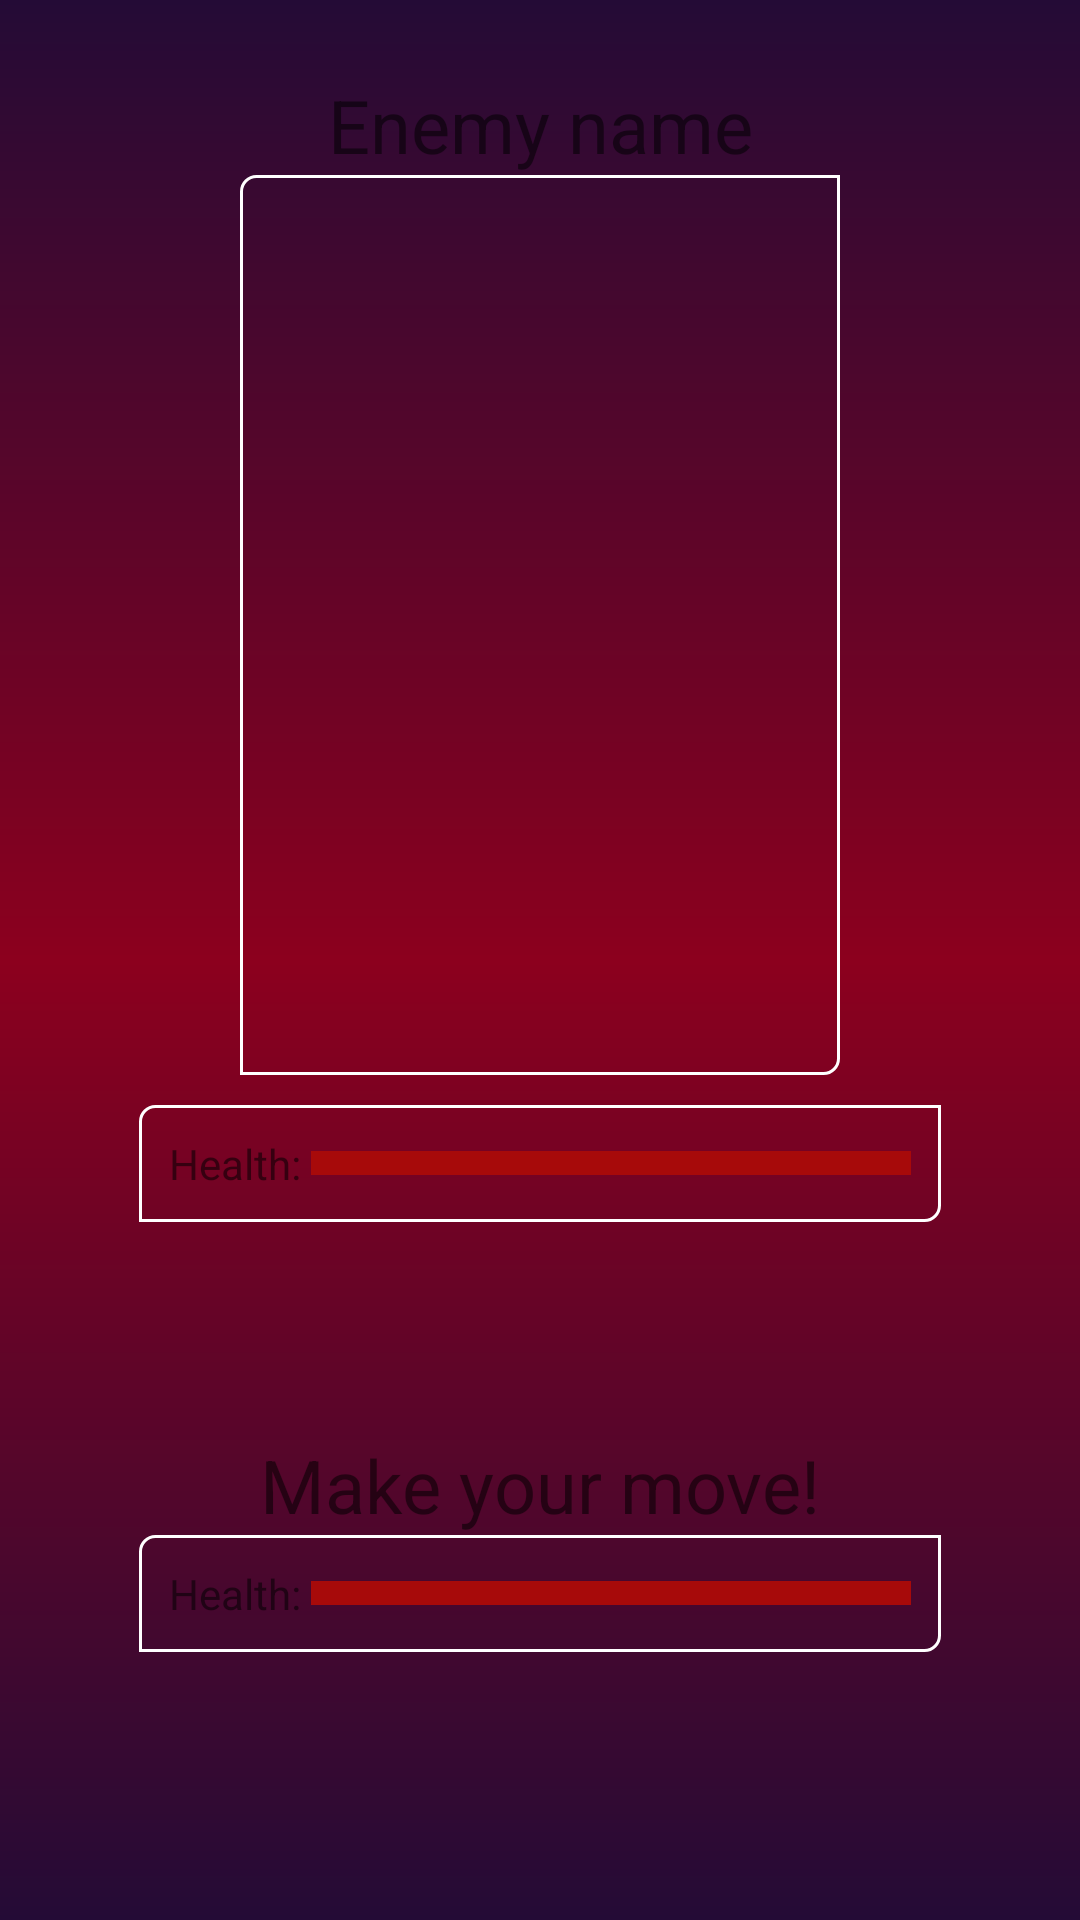

Produce the Android XML layout that renders to this screen, including the resource entries it uses.
<!-- AndroidManifest.xml: application theme AppTheme -->
<!-- res/layout/activity_fight.xml -->
<?xml version="1.0" encoding="utf-8"?>
<androidx.constraintlayout.widget.ConstraintLayout xmlns:android="http://schemas.android.com/apk/res/android"
    xmlns:app="http://schemas.android.com/apk/res-auto"
    android:layout_width="match_parent"
    android:layout_height="match_parent"
    android:padding="25dp">

    <RelativeLayout
        android:id="@+id/enemyLayout"
        android:layout_width="wrap_content"
        android:layout_height="wrap_content"
        app:layout_constraintEnd_toEndOf="parent"
        app:layout_constraintStart_toStartOf="parent"
        app:layout_constraintTop_toTopOf="parent">

        <TextView
            android:id="@+id/enemyName"
            android:layout_width="200dp"
            android:layout_height="wrap_content"
            android:text="Enemy name"
            android:textAlignment="center"
            android:textSize="12pt" />

        <ImageView
            android:id="@+id/enemyPortrait"
            android:layout_width="200dp"
            android:layout_height="300dp"
            android:layout_below="@+id/enemyName"
            android:background="@drawable/background_border"
            android:padding="1dp"
            android:src="@drawable/enemy_wizard" />
    </RelativeLayout>

    <RelativeLayout
        android:layout_width="wrap_content"
        android:layout_height="wrap_content"
        android:layout_marginTop="10dp"
        android:background="@drawable/background_border"
        android:backgroundTint="@color/darkGrey"
        android:backgroundTintMode="add"
        android:padding="10dp"
        app:layout_constraintEnd_toEndOf="parent"
        app:layout_constraintStart_toStartOf="parent"
        app:layout_constraintTop_toBottomOf="@id/enemyLayout">

        <ProgressBar
            android:id="@+id/enemyHealth"
            style="@style/Widget.AppCompat.ProgressBar.Horizontal"
            android:layout_width="200dp"
            android:layout_height="wrap_content"
            android:layout_centerVertical="true"
            android:layout_toEndOf="@+id/textEnemy"
            android:max="100"
            android:progress="100"
            android:progressTint="@color/darkRed"
            android:scaleY="2" />

        <TextView
            android:id="@+id/textEnemy"
            android:layout_width="wrap_content"
            android:layout_height="wrap_content"
            android:text="Health: " />
    </RelativeLayout>


    <RelativeLayout
        android:layout_width="wrap_content"
        android:layout_height="wrap_content"
        android:layout_marginTop="120dp"
        app:layout_constraintEnd_toEndOf="parent"
        app:layout_constraintStart_toStartOf="parent"
        app:layout_constraintTop_toBottomOf="@+id/enemyLayout">

        <TextView
            android:id="@+id/playerMessage"
            android:layout_width="wrap_content"
            android:layout_height="wrap_content"
            android:layout_centerHorizontal="true"
            android:text="Make your move!"
            android:textSize="12pt" />

        <RelativeLayout
            android:id="@+id/healthLayout"
            android:layout_width="wrap_content"
            android:layout_height="wrap_content"
            android:layout_below="@id/playerMessage"
            android:layout_centerHorizontal="true"
            android:background="@drawable/background_border"
            android:backgroundTint="@color/darkGrey"
            android:backgroundTintMode="add"
            android:padding="10dp">

            <ProgressBar
                android:id="@+id/playerHealth"
                style="@style/Widget.AppCompat.ProgressBar.Horizontal"
                android:layout_width="200dp"
                android:layout_height="wrap_content"
                android:layout_centerVertical="true"
                android:layout_toEndOf="@+id/textPlayer"
                android:max="100"
                android:progress="100"
                android:progressTint="@color/darkRed"
                android:scaleY="2" />

            <TextView
                android:id="@+id/textPlayer"
                android:layout_width="wrap_content"
                android:layout_height="wrap_content"
                android:text="Health: " />
        </RelativeLayout>


        <Button
            android:id="@+id/attackBtn"
            android:layout_width="220dp"
            android:layout_height="60dp"
            android:layout_below="@+id/healthLayout"
            android:layout_marginTop="60dp"
            android:layout_marginEnd="25dp"
            android:text="Attack" />

        <Button
            android:id="@+id/runBtn"
            android:layout_width="180dp"
            android:layout_height="60dp"
            android:layout_alignBottom="@id/attackBtn"
            android:layout_toEndOf="@id/attackBtn"
            android:text="Run" />


    </RelativeLayout>


</androidx.constraintlayout.widget.ConstraintLayout>
<!-- resources referenced by this layout -->
<resources>
  <color name="darkRed">#A70A0A</color>
  <!-- drawable background_border (drawable) -->
  <?xml version="1.0" encoding="utf-8"?>
  <shape xmlns:android="http://schemas.android.com/apk/res/android"
      android:shape="rectangle">
      
      <stroke
          android:width="1dp"
          android:color="@color/white" />
  
      
      <corners
          android:bottomLeftRadius="0dp"
          android:bottomRightRadius="5dp"
          android:topLeftRadius="5dp"
          android:topRightRadius="0dp" />
  
      
      <gradient
          android:angle="90"
          android:endColor="@android:color/transparent"
          android:startColor="@android:color/transparent" />
  </shape>
  <style name="AppTheme" parent="Theme.AppCompat.Light.DarkActionBar">
          
          <item name="colorPrimary">@color/colorPrimary</item>
          <item name="colorPrimaryDark">@color/colorPrimaryDark</item>
          <item name="colorAccent">@color/colorAccent</item>
          <item name="android:windowBackground">@drawable/background_gradient1</item>
  
      </style>
  <color name="white">#FFFFFF</color>
  <color name="colorPrimary">#6200EE</color>
  <color name="colorPrimaryDark">#3700B3</color>
  <color name="colorAccent">#03DAC5</color>
  <!-- drawable background_gradient1 (drawable) -->
  <?xml version="1.0" encoding="utf-8"?>
  <shape xmlns:android="http://schemas.android.com/apk/res/android"
      android:shape="rectangle">
      <gradient
          android:angle="90"
          android:centerColor="#8C001E"
          android:endColor="#240b36"
          android:startColor="#240b36" />
  </shape>
</resources>
